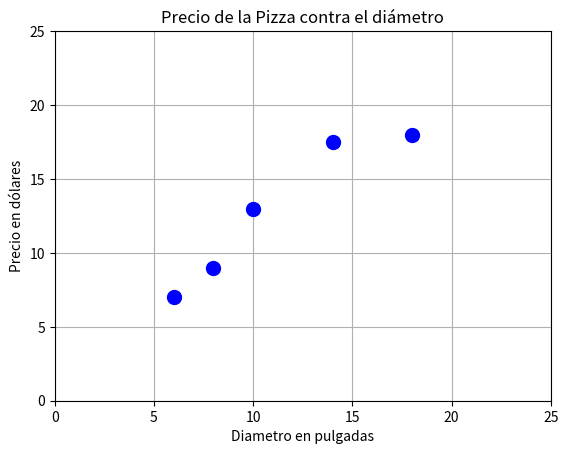

Source code (Python):
#!/usr/bin/env python
# coding: utf-8

# <img style="float:left; width:600px;" src="slider/slider-001.PNG">

# <img style="float:left; width:600px;" src="slider/slider-002.PNG">

# In[1]:


# PREPARACIÓN DE DATOS PARA REGRESIÓN

# "np" y "plt" son "alias" para NumPy y Matplotlib, respecivamente.
# --------------------------------------------------------------------------------
import numpy as np
import matplotlib.pyplot as plt

# X representa el diámetro de las pizzas.
# Una convención de scikit-Learn es nombrar la matriz 
# del vector independiente con el mombre X.
# Las letras mayúsculas indican matrices, y las letras minúsculas indican vectores.
# El valor -1 fuerza a numpy a calcular el valor que mejor se acomoda a la matriz
# Para el caso mostrado, genera una matriz de 5 filas y 1 columna
# --------------------------------------------------------------------------------
X = np.array([6, 8, 10, 14, 18]).reshape(-1, 1)

print("Matriz X: \n", X)

# y es un vector que representa los precios de las pizzas
# --------------------------------------------------------------------------------
y = [7, 9, 13, 17.5, 18]

# Se genera la figura
# --------------------------------------------------------------------------------
plt.figure()
plt.title('Precio de la Pizza contra el diámetro')
plt.xlabel('Diametro en pulgadas')
plt.ylabel('Precio en dólares')

# Se genera la grafica X contra y, color azul (blue), tamaño del punto, 20
# --------------------------------------------------------------------------------
plt.plot(X, y, 'b.', markersize=20)

# Se definen los ejes, horizontal y vertical
# --------------------------------------------------------------------------------
plt.axis([0, 25, 0, 25])

# Se genera una retícula
# --------------------------------------------------------------------------------
plt.grid(True)

# Se grafica la función sobre la interfaz visual
# --------------------------------------------------------------------------------
plt.show()


# In[ ]:




